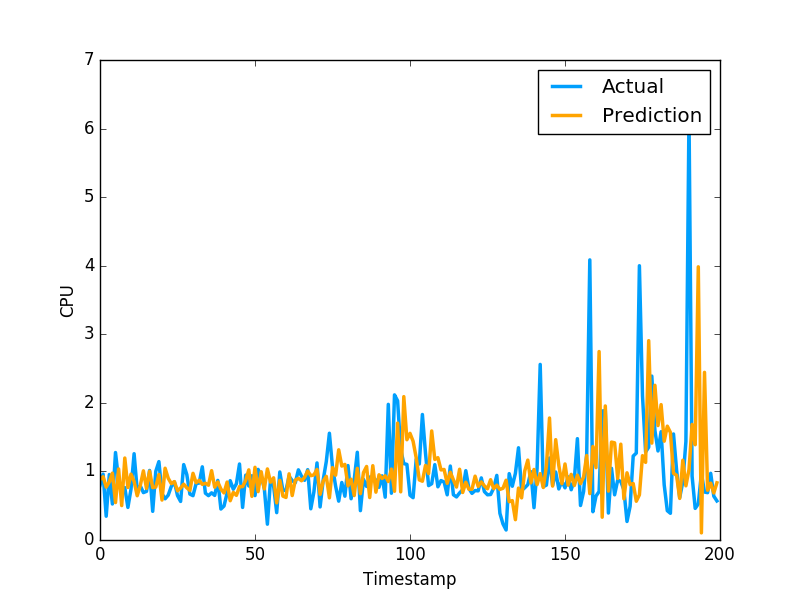

Source data for this figure (header and first rows):
8.825129423306707910e-01, 7.976629734039306641e-01
9.227267185077360212e-01, 9.608020186424257592e-01
7.721825591573897585e-01, 3.470349907875061035e-01
8.473641795992715720e-01, 9.546210169792177513e-01
9.750350369214372259e-01, 5.251880288124084473e-01
5.457209864712624370e-01, 1.275226235389709695e+00
1.035925520620849749e+00, 8.723750114440917969e-01
5.020349167029098947e-01, 7.321749925613403320e-01
1.195158935661296162e+00, 7.640249729156494141e-01
7.650860989195235051e-01, 4.752210080623626154e-01
9.603779504126856992e-01, 7.414129972457885742e-01
8.536668180077520152e-01, 1.258002042770385520e+00
6.454288772136368424e-01, 7.274609804153442383e-01
7.962602703941720206e-01, 7.892770171165466309e-01
1.008700357375605705e+00, 6.914690136909484863e-01
7.525611342222330302e-01, 7.093830108642578125e-01
1.003658389906391113e+00, 1.014547944068908691e+00
7.633957329900789013e-01, 4.182830154895783026e-01
7.723419911471511856e-01, 1.002280950546264648e+00
9.551330639863083727e-01, 1.143296003341674805e+00
5.822647788318142670e-01, 6.746559739112854004e-01
1.046685820381497489e+00, 6.009536385536193848e-01
9.009918105330655402e-01, 6.538079977035522461e-01
8.226648961383260517e-01, 7.814120054244995117e-01
8.514896632956131528e-01, 8.469259738922119141e-01
7.170898713522690926e-01, 6.482390165328979492e-01
7.584030403479562477e-01, 5.623700022697448730e-01
8.138807175312445796e-01, 1.099647998809814453e+00
7.610454400847861400e-01, 9.541710019111632191e-01
7.239584418990625547e-01, 6.694499850273132324e-01
9.724558295820008302e-01, 6.464660167694091797e-01
8.352847828031773059e-01, 8.223180174827575684e-01
8.701389931699039515e-01, 8.300920128822326660e-01
8.113336599051154119e-01, 1.067314028739929199e+00
8.280194760932720888e-01, 6.827279925346374512e-01
7.989071009076468277e-01, 6.464239954948425293e-01
1.011283602735522535e+00, 6.881093978881835938e-01
7.698936127763268411e-01, 6.500350236892700195e-01
8.462044220701585573e-01, 8.693690299987792969e-01
7.429661788562849090e-01, 4.518609941005706787e-01
6.862698455422470145e-01, 4.952389895915984552e-01
8.449090406134384112e-01, 6.850870251655578613e-01
5.726693473405496393e-01, 8.653740286827087402e-01
6.948068769267107259e-01, 7.400469779968261719e-01
6.508781742775713308e-01, 8.204330205917358398e-01
7.787488887853459829e-01, 1.108605027198791504e+00
7.785974420385196604e-01, 4.751499891281127930e-01
8.678128647475034096e-01, 9.457899928092955433e-01
1.023060628848105669e+00, 7.877500057220458984e-01
6.363186437699845932e-01, 9.367713332176208496e-01
1.060365602256055473e+00, 6.470239758491516113e-01
7.050296568321702262e-01, 1.029777050018310325e+00
9.952455965358673051e-01, 9.328820109367371716e-01
7.445714642080834000e-01, 7.528370022773742676e-01
1.036475590744122099e+00, 2.307340055704117099e-01
8.430891661299038109e-01, 8.772729635238647461e-01
9.069527498375569152e-01, 7.876309752464294434e-01
5.412299472448687254e-01, 3.992269933223724365e-01
8.703493665747297214e-01, 9.923512339591979980e-01
6.402403811944947787e-01, 7.200859785079956055e-01
6.205223731161192413e-01, 7.269890308380126953e-01
... 979 more rows
